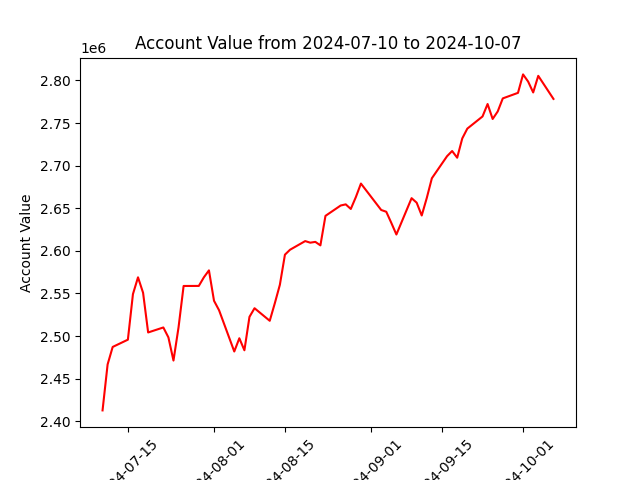

Data behind this chart, as committed beside it:
datadate, account_value
20240710, 2412748
20240711, 2466719
20240712, 2487235
20240715, 2495763
20240716, 2549234
20240717, 2568955
20240718, 2550839
20240719, 2504234
20240722, 2510096
20240723, 2498451
20240724, 2471252
20240725, 2510253
20240726, 2558795
20240729, 2558856
20240730, 2568960
20240731, 2577115
20240801, 2541462
20240802, 2530283
20240805, 2481894
20240806, 2497434
20240807, 2483320
20240808, 2522552
20240809, 2532684
20240812, 2517933
20240813, 2538470
20240814, 2560195
20240815, 2595539
20240816, 2601308
20240819, 2611481
20240820, 2609620
20240821, 2610561
20240822, 2606459
20240823, 2641090
20240826, 2653246
20240827, 2654593
20240828, 2649202
20240829, 2663166
20240830, 2679010
20240903, 2647994
20240904, 2645917
20240905, 2632813
20240906, 2619210
20240909, 2661852
20240910, 2656572
20240911, 2641534
20240912, 2662167
20240913, 2685223
20240916, 2711149
20240917, 2717208
20240918, 2709353
20240919, 2731974
20240920, 2743499
20240923, 2757773
20240924, 2772378
20240925, 2754813
20240926, 2763668
20240927, 2778975
20240930, 2785483
20241001, 2807140
20241002, 2798739
... 3 more rows
